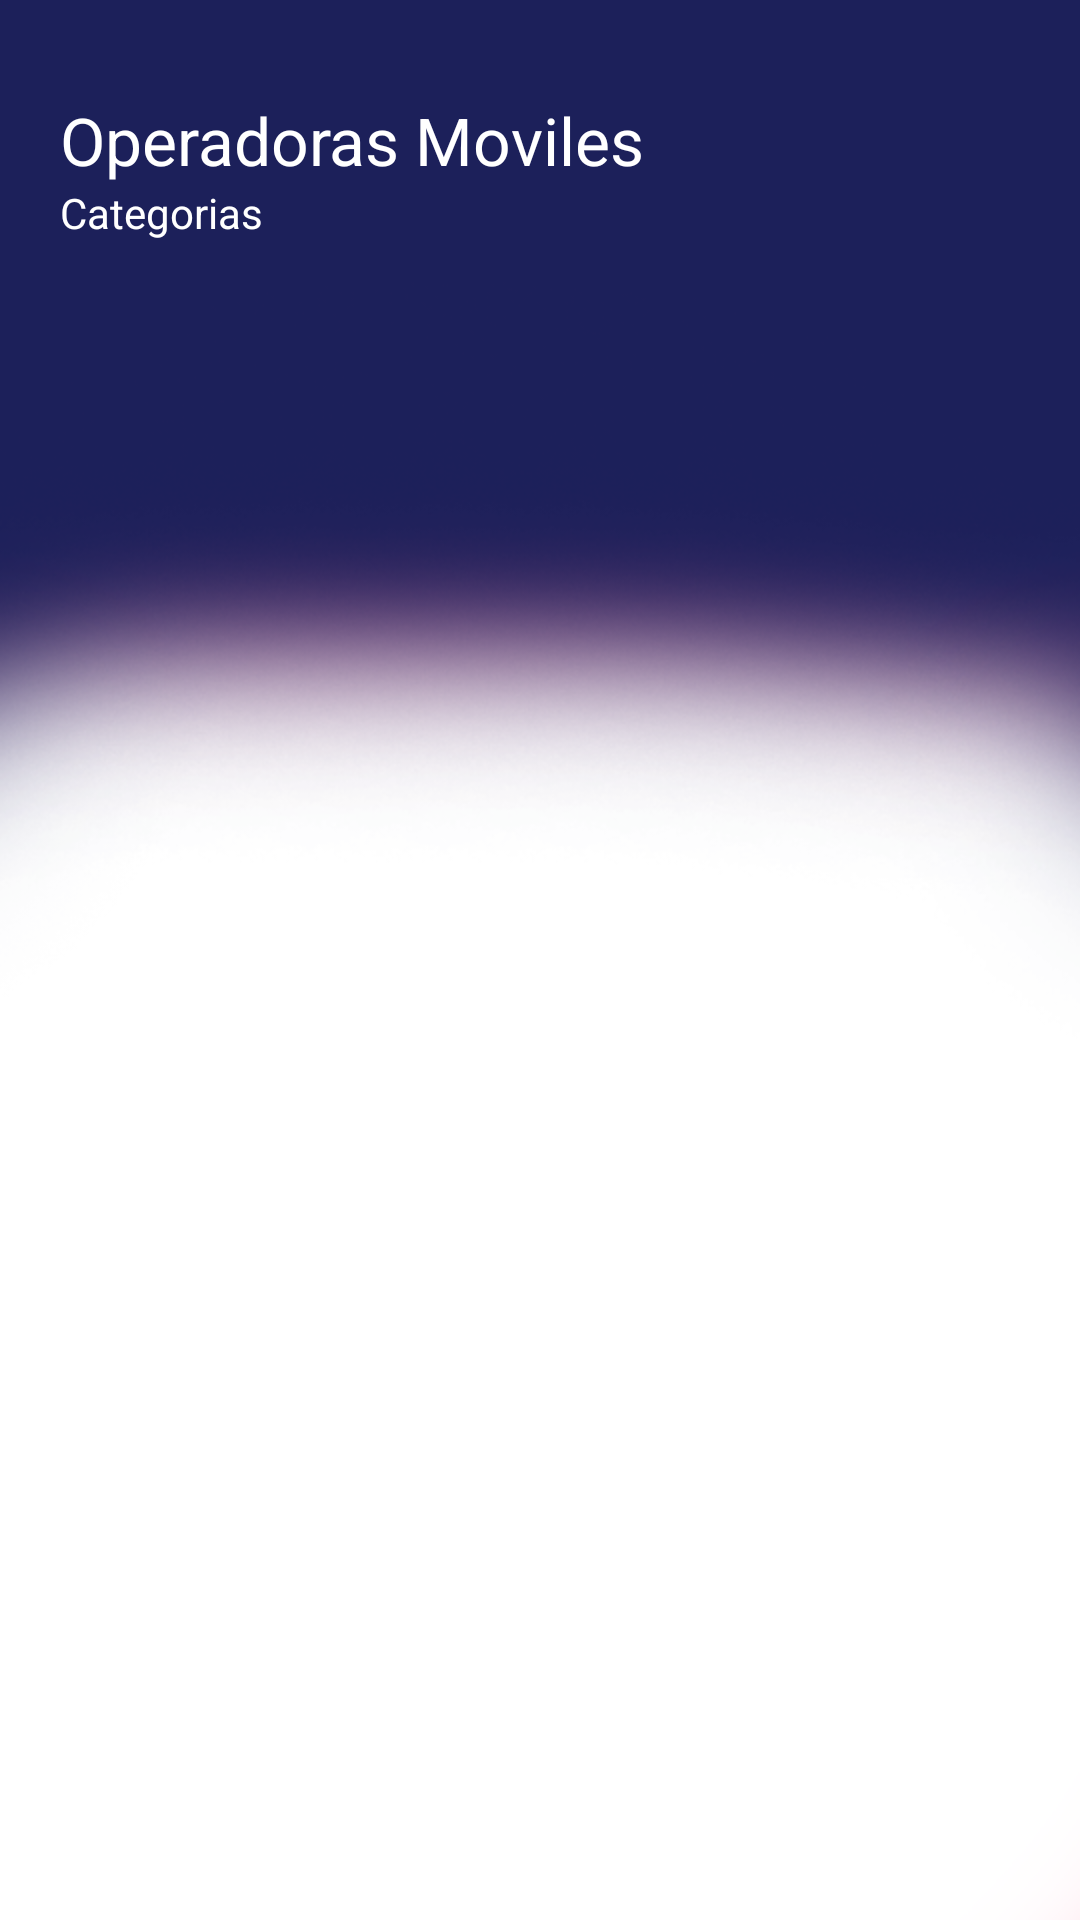

Here is an Android app screen rendered from its layout file. Give the layout XML and the strings, colors and styles it references.
<!-- AndroidManifest.xml: application theme AppTheme -->
<!-- res/layout/activity_main.xml -->
<?xml version="1.0" encoding="utf-8"?>
<RelativeLayout
    xmlns:android="http://schemas.android.com/apk/res/android"
    xmlns:app="http://schemas.android.com/apk/res-auto"
    xmlns:tools="http://schemas.android.com/tools"
    android:layout_width="match_parent"
    android:layout_height="match_parent"
    android:background="@drawable/para"
    tools:context=".ui.MainActivity">



    <LinearLayout
        android:layout_width="match_parent"
        android:layout_height="wrap_content"
        android:orientation="vertical"
        android:id="@+id/cabeza"
        android:layout_alignParentTop="true"
        >

        <RelativeLayout
            android:layout_width="match_parent"
            android:layout_height="wrap_content"
            android:layout_marginRight="20dp"
            android:layout_marginLeft="20dp"
            android:layout_marginTop="32dp">

            <TextView
                android:id="@+id/txtdashboard"
                android:layout_width="wrap_content"
                android:layout_height="wrap_content"
                android:textColor="#ffffff"
                android:textSize="22sp"
                android:text="Operadoras Moviles"
                />
            <TextView
                android:layout_below="@+id/txtdashboard"
                android:layout_width="wrap_content"
                android:layout_height="wrap_content"
                android:text="Categorias"
                android:textSize="14sp"
                android:textColor="#ffffff"
                />


            <ImageView
                android:layout_width="62dp"
                android:layout_height="62dp"
                android:src="@drawable/ic_add_chip"
                android:id="@+id/addChip"
                android:layout_alignParentRight="true"
                app:tint="@android:color/white" />


        </RelativeLayout>




    </LinearLayout>


    <androidx.viewpager2.widget.ViewPager2
        android:id="@+id/pager_main"
        android:layout_width="match_parent"
        android:layout_height="match_parent"
        android:layout_below="@+id/cabeza"
        android:scrollbars="horizontal" />







</RelativeLayout>
<!-- resources referenced by this layout -->
<resources>
  <!-- drawable para: png bitmap (drawable, 90559 bytes) -->
  <style name="AppTheme" parent="Theme.AppCompat.Light.DarkActionBar">
          
          <item name="colorPrimary">@color/colorPrimary</item>
          <item name="colorPrimaryDark">@color/colorPrimaryDark</item>
          <item name="colorAccent">@color/colorAccent</item>
      </style>
  <color name="colorPrimary">#262938</color>
  <color name="colorPrimaryDark">#181A24</color>
  <color name="colorAccent">#FF4081</color>
</resources>
